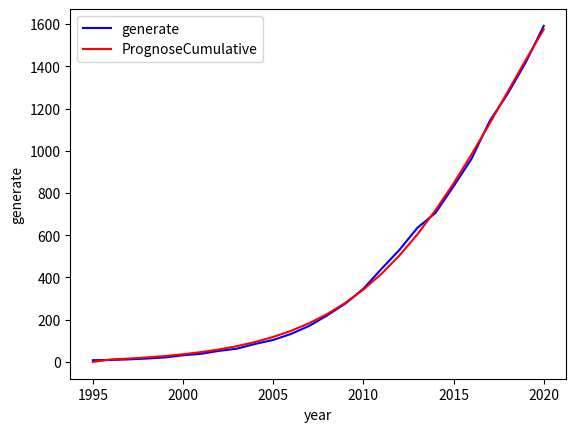

The matplotlib source for this figure:
import pandas as pd
from scipy.optimize import curve_fit
import matplotlib.pyplot as plt

"""
Исходные данные: year, generate
Добавляем суммарную генерацию cum_sum, в экселе её нет
Добавляем продажи сгенерированной энергии за текущий год Sales
Находим значения P,Q,M
Остальную таблицу заполняем 0
Далее по ячейке заполняем с второго столбца PrognoseSales, PrognoseCumulative
В первом столбце нули, во втором на основе реальной генерации,
в третьем и поледующем на основе прогноза
Добавляем квадрат разницы сгенерированной и спрогнозированной энергии SquareMistake

Высчитываем новые P,Q,M
Строим таблицы
"""

data = pd.DataFrame({'year': [1995, 1996, 1997, 1998, 1999, 2000, 2001, 2002, 2003, 2004, 2005, 2006, 2007, 2008, 2009, 2010, 2011, 2012, 2013, 2014, 2015, 2016, 2017, 2018, 2019, 2020],
                     'generate': [8.26192344363636, 9.20460066059596, 12.0178164697778, 15.921260267805, 21.2161740066094, 31.420434564131, 38.3904519471421, 52.3307819867071, 62.9113953016839, 85.1161924282732, 104.083879757882, 132.859216030029, 170.682620580279, 220.600045153997, 276.020526299077, 346.465021938078, 440.385091980306, 530.55442135112, 635.49205101167, 705.805860788812, 831.42968828187, 962.227395409379, 1140.31094904253, 1269.52053571083, 1418.17004626655, 1591.2135122193]})
data['cum_sum'] = data['generate'].cumsum()

# data['Sales1'] = [0, 0.942677216959597, 2.81321580918182, 3.90344379802717, 5.29491373880444, 10.2042605575216, 6.97001738301111, 13.9403300395651, 10.5806133149768, 22.2047971265892, 18.9676873296089, 28.7753362721467, 37.8234045502499, 49.9174245737181, 55.4204811450804, 70.4444956390009, 93.9200700422275, 90.1693293708147, 104.93762966055, 70.3138097771423, 125.623827493058, 130.797707127509, 178.08355363315, 129.209586668305, 148.649510555715, 173.04346595275]
data['Sales'] = [0]+[data['generate'][i+1]-data['generate'][i] for i in range(data.shape[0]-1)]
# def sales(a):
#     sal = []
#     for i in range(len(a[:-1])):
#         if i == 0:
#             sal.append(0)
#         sal.append(a[i+1] - a[i])
#     return sal
# data['Sales2'] = sales(data['generate'])

# Оптимизируя идеальные значения p, q и m, получаем
def c_t(x, p, q, m):
    return (p+(q/m)*(x))*(m-x)
    # return (p*m+(q-p)*(x))-(q/m)*(x**2)
popt, pcov = curve_fit(c_t, data.cum_sum[2:22], data.generate[2:22], maxfev = 5000)
# print(data.cum_sum[0:11])
# print(data.generate[1:12])
# print(popt)
print(f'P - {round(popt[0],5)}, Q - {round(popt[1],5)}, M - {round(popt[2],5)}')
# print(round(popt[1],5))
# print(round(popt[2],5))
# print(pcov)

data['PrognoseSales'] = [0, 3.4282345646126, 4.27458699002781, 5.32647127731175, 6.63190064224679, 8.24904811406052, 10.2478023188014, 12.7112082188125, 15.7365254525879, 19.4354750100491, 23.933021395096, 29.3637490361247, 35.8645564686632, 43.5620714286883, 52.5530237022281, 62.8760574975612, 74.4745225923841, 87.1521613708994, 100.527730704615, 114.000355383026, 126.743446934276, 137.748050964454, 145.931500020112, 150.309853008129, 150.203828148928, 145.418872979285]
# data['SquareMistake1'] = [0, 6.17799532847185, 15.5782448090793, 28.836427525531, 44.9830832144437, 22.5789424382852, 64.4731176159298, 46.2453528810233, 142.953246479997, 84.4006677378405, 200.288095414495, 217.289133708354, 163.376516454027, 41.3002776448523, 12.6669918203752, 16.0750187495885, 550.132982651383, 700.771116272782, 953.696737097873, 163.956880296669, 193.882907413314, 435.745923430388, 127.182581679565, 96.4862373655924, 129.437458309894, 263.982379040627]
data['PrognoseCumulative'] = [0, 11.690158008249, 15.9647449982768, 21.2912162755885, 27.9231169178353, 36.1721650318958, 46.4199673506972, 59.1311755695098, 74.8677010220976, 94.3031760321467, 118.236197427243, 147.599946463367, 183.464502932031, 227.026574360719, 279.579598062947, 342.455655560508, 416.930178152892, 504.082339523792, 604.610070228406, 718.610425611432, 845.353872545708, 983.101923510162, 1129.03342353027, 1279.3432765384, 1429.54710468733, 1574.96597766662]
data['SquareMistake'] = [0]+[(data['PrognoseCumulative'][i+1]-data['generate'][i+1])**2 for i in range(len(data['generate'][:-1]))]
# data['PrognoseCumulative2'] = [0 for i in range(data.shape[0])]
data['cum_sum2'] = data['PrognoseCumulative'].cumsum()
# print(data)
# print(data.shape[0])

popt, pcov = curve_fit(c_t, data.cum_sum2[2:15], data.PrognoseCumulative[2:15], maxfev = 5000)
print(f'P - {round(popt[0],5)}, Q - {round(popt[1],5)}, M - {round(popt[2],5)}')
plt.plot(data.year, data.generate, 'b-', label='generate')
plt.plot(data.year, data.PrognoseCumulative, 'r-', label='PrognoseCumulative')
# plt.plot(data.year, c_t(data.year, *popt), 'y-')
plt.xlabel('year')
plt.ylabel('generate')
plt.legend()
plt.show()
